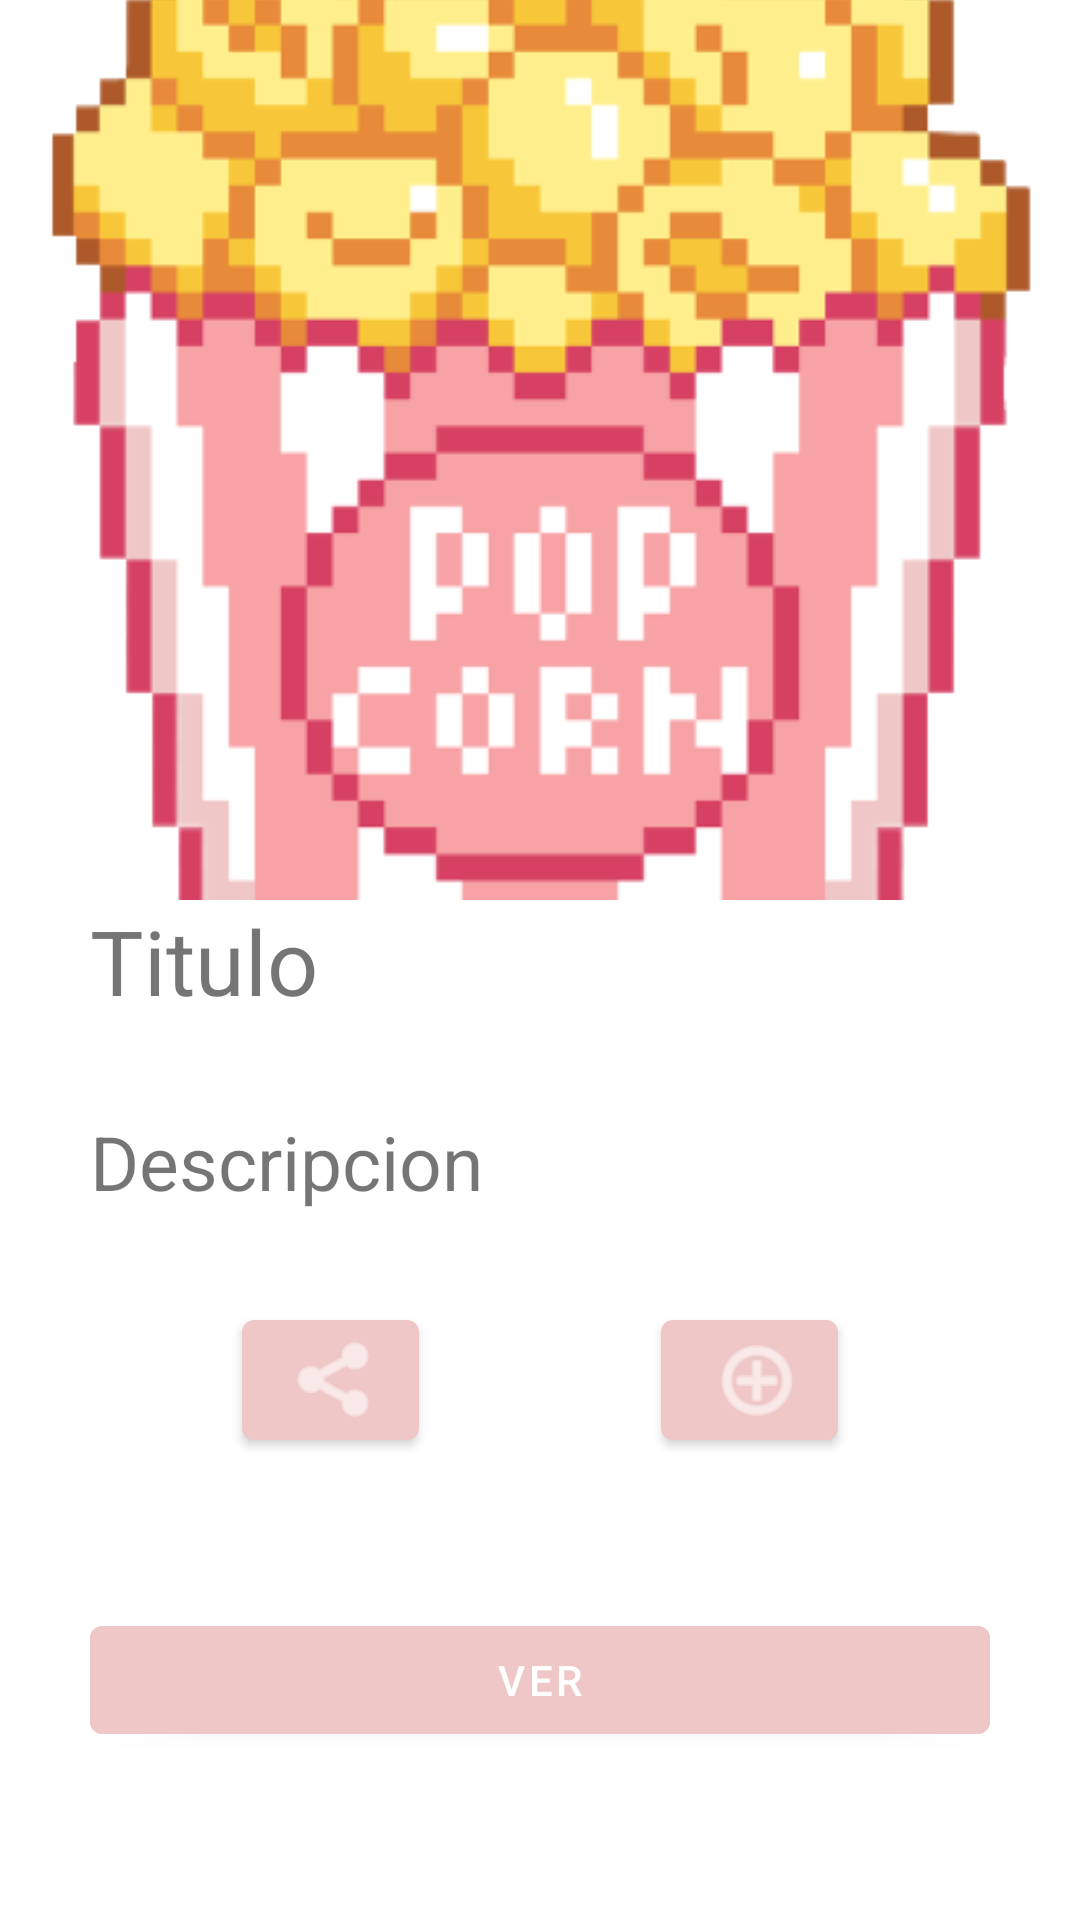

Write the Android layout XML for this screen, with the resource values it uses.
<!-- AndroidManifest.xml: application theme Theme_BringPopcorn -->
<!-- res/layout/activity_info_films.xml -->
<?xml version="1.0" encoding="utf-8"?>
<androidx.constraintlayout.widget.ConstraintLayout xmlns:android="http://schemas.android.com/apk/res/android"
    xmlns:app="http://schemas.android.com/apk/res-auto"
    xmlns:tools="http://schemas.android.com/tools"
    android:layout_width="match_parent"
    android:layout_height="match_parent"
    tools:context=".Info_films">

    <LinearLayout
        android:layout_width="match_parent"
        android:layout_height="match_parent"
        android:orientation="vertical">

        <ImageView
            android:id="@+id/img"
            android:layout_width="match_parent"
            android:layout_height="300dp"
            android:adjustViewBounds="false"
            android:cropToPadding="false"
            android:scaleType="centerCrop"
            app:srcCompat="@mipmap/icon" />

        <TextView
            android:id="@+id/titulo"
            android:layout_width="match_parent"
            android:layout_height="wrap_content"
            android:layout_marginLeft="30dp"
            android:layout_marginRight="30dp"
            android:textSize="30dp"
            android:text="Titulo" />

        <ScrollView
            android:layout_width="match_parent"
            android:layout_height="match_parent">

            <LinearLayout
                android:layout_width="match_parent"
                android:layout_height="wrap_content"
                android:orientation="vertical" >

                <TextView
                    android:id="@+id/descripcion"
                    android:layout_width="match_parent"
                    android:layout_height="wrap_content"
                    android:layout_marginLeft="30dp"
                    android:layout_marginTop="30dp"
                    android:layout_marginRight="30dp"
                    android:layout_marginBottom="30dp"
                    android:text="Descripcion"
                    android:textSize="25dp" />

                <LinearLayout
                    android:layout_width="match_parent"
                    android:layout_height="wrap_content"
                    android:orientation="horizontal">

                    <Space
                        android:layout_width="wrap_content"
                        android:layout_height="match_parent"
                        android:layout_weight="1" />

                    <Button
                        android:id="@+id/sharebtn"
                        android:layout_width="59dp"
                        android:layout_height="wrap_content"
                        android:textAlignment="center"
                        app:icon="@android:drawable/ic_menu_share" />

                    <Space
                        android:layout_width="wrap_content"
                        android:layout_height="match_parent"
                        android:layout_weight="1" />

                    <Button
                        android:id="@+id/addbtn"
                        android:layout_width="59dp"
                        android:layout_height="wrap_content"
                        app:icon="@android:drawable/ic_menu_add" />

                    <Space
                        android:layout_width="wrap_content"
                        android:layout_height="match_parent"
                        android:layout_weight="1" />
                </LinearLayout>

                <Button
                    android:id="@+id/ver"
                    android:layout_width="match_parent"
                    android:layout_height="wrap_content"
                    android:layout_marginStart="30dp"
                    android:layout_marginTop="50dp"
                    android:layout_marginEnd="30dp"
                    android:text="ver" />
            </LinearLayout>
        </ScrollView>

    </LinearLayout>
</androidx.constraintlayout.widget.ConstraintLayout>
<!-- resources referenced by this layout -->
<resources>
  <!-- mipmap icon: png bitmap (mipmap-xhdpi, 25423 bytes) -->
  <style name="Theme_BringPopcorn" parent="Theme.MaterialComponents.DayNight.DarkActionBar">
          
          <item name="colorPrimary">@color/pink_soft</item>
          <item name="colorPrimaryVariant">@color/pink_soft</item>
          <item name="colorOnPrimary">@color/white</item>
          
          <item name="colorSecondary">@color/teal_200</item>
          <item name="colorSecondaryVariant">@color/teal_700</item>
          <item name="colorOnSecondary">@color/black</item>
          
          <item name="android:statusBarColor" tools:targetApi="l">?attr/colorPrimaryVariant</item>
          
      </style>
  <color name="pink_soft">#EFC7C6</color>
  <color name="white">#FFFFFFFF</color>
  <color name="teal_200">#FF03DAC5</color>
  <color name="teal_700">#FF018786</color>
  <color name="black">#FF000000</color>
</resources>
